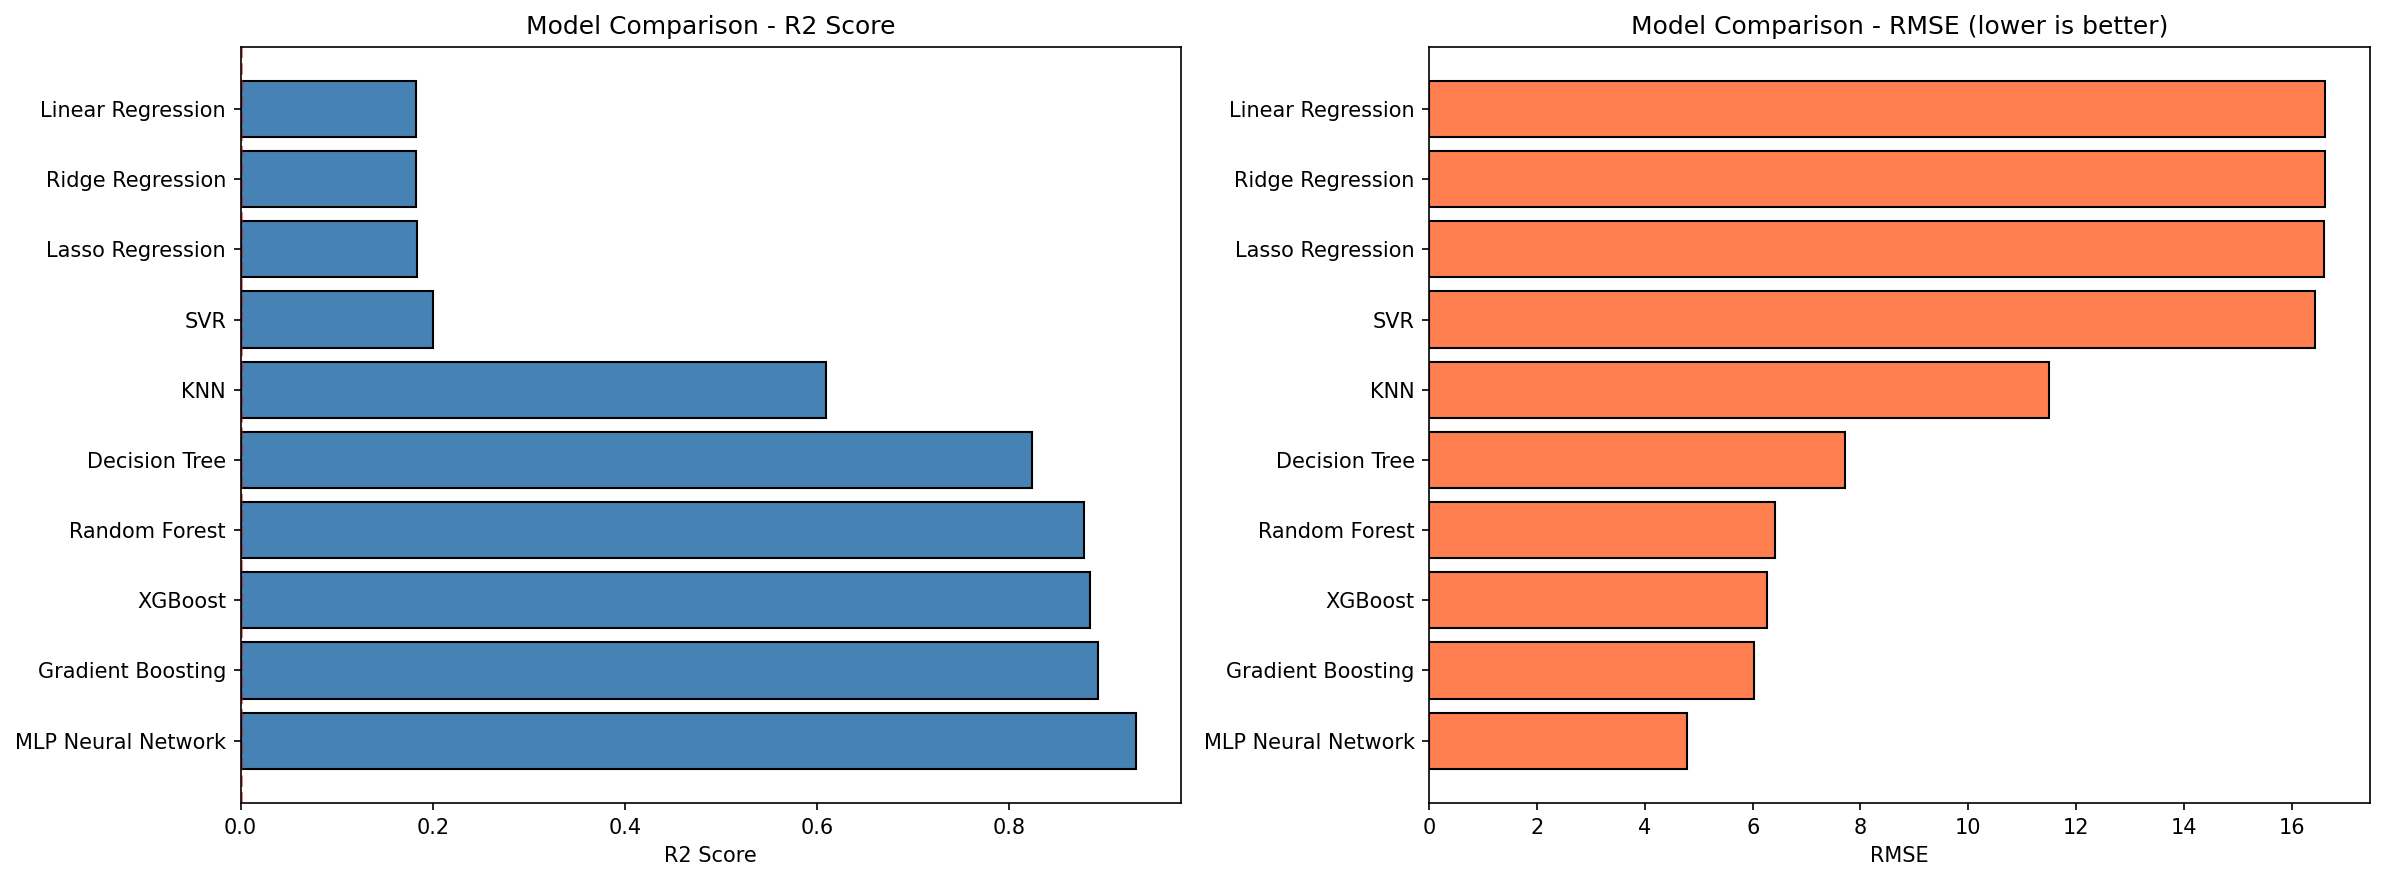

The table this chart was drawn from, first rows:
Model, MSE, RMSE, MAE, R2 Score
MLP Neural Network, 22.87, 4.782, 1.377, 0.9323
Gradient Boosting, 36.29, 6.024, 2.952, 0.8925
XGBoost, 39.2, 6.261, 2.253, 0.8839
Random Forest, 41.15, 6.415, 2.135, 0.8781
Decision Tree, 59.43, 7.709, 2.497, 0.824
KNN, 132, 11.49, 3.257, 0.609
SVR, 269.9, 16.43, 4.024, 0.2004
Lasso Regression, 275.6, 16.6, 9.189, 0.1836
Ridge Regression, 276.1, 16.62, 9.23, 0.1822
Linear Regression, 276.1, 16.62, 9.234, 0.1821
